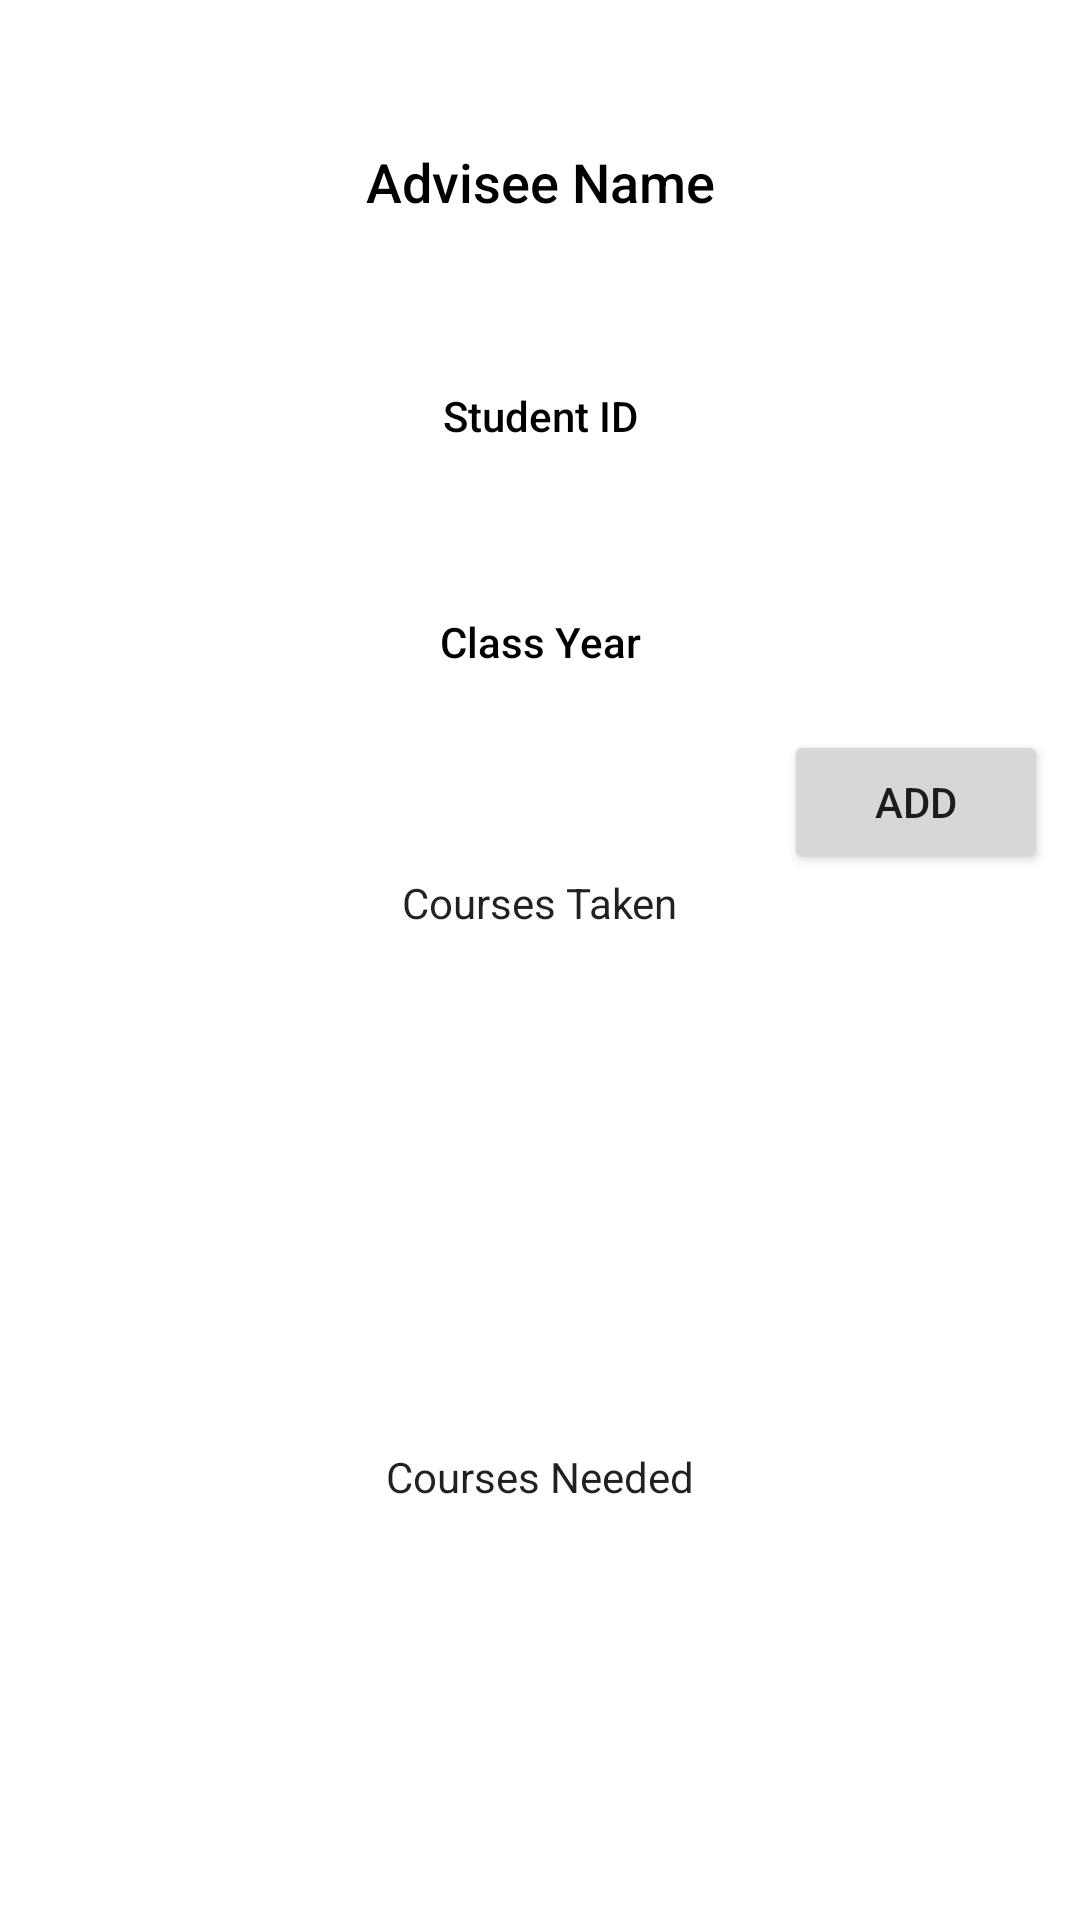

Write the Android layout XML for this screen, with the resource values it uses.
<!-- AndroidManifest.xml: application theme Theme.Team2a -->
<!-- res/layout/fragment_advisee_info.xml -->
<?xml version="1.0" encoding="utf-8"?>
<androidx.constraintlayout.widget.ConstraintLayout xmlns:android="http://schemas.android.com/apk/res/android"
    xmlns:app="http://schemas.android.com/apk/res-auto"
    xmlns:tools="http://schemas.android.com/tools"
    android:layout_width="match_parent"
    android:layout_height="match_parent">

    <TextView
        android:id="@+id/adviseeName"
        android:layout_width="wrap_content"
        android:layout_height="wrap_content"
        android:layout_marginTop="24dp"
        android:layout_marginBottom="16dp"
        android:fontFamily="sans-serif-medium"
        android:text="@string/addviseeName"
        android:textAlignment="center"
        android:textColor="@color/black"
        android:textSize="18sp"
        app:layout_constraintBottom_toTopOf="@+id/studentId"
        app:layout_constraintEnd_toEndOf="parent"
        app:layout_constraintStart_toStartOf="parent"
        app:layout_constraintTop_toTopOf="parent" />

    <TextView
        android:id="@+id/studentId"
        android:layout_width="wrap_content"
        android:layout_height="wrap_content"
        android:layout_marginTop="16dp"
        android:layout_marginBottom="16dp"
        android:fontFamily="sans-serif-medium"
        android:text="@string/studentId"
        android:textAlignment="center"
        android:textColor="@color/black"
        android:textSize="14sp"
        app:layout_constraintBottom_toTopOf="@+id/classYear"
        app:layout_constraintEnd_toEndOf="parent"
        app:layout_constraintStart_toStartOf="parent"
        app:layout_constraintTop_toBottomOf="@+id/adviseeName" />

    <TextView
        android:id="@+id/classYear"
        android:layout_width="wrap_content"
        android:layout_height="wrap_content"
        android:layout_marginTop="16dp"
        android:layout_marginBottom="16dp"
        android:fontFamily="sans-serif-medium"
        android:text="@string/classYear"
        android:textAlignment="center"
        android:textColor="@color/black"
        app:layout_constraintBottom_toTopOf="@+id/checkedTextView3"
        app:layout_constraintEnd_toEndOf="parent"
        app:layout_constraintStart_toStartOf="parent"
        app:layout_constraintTop_toBottomOf="@+id/studentId" />

    <CheckedTextView
        android:id="@+id/checkedTextView2"
        android:layout_width="wrap_content"
        android:layout_height="wrap_content"
        android:layout_marginTop="24dp"
        android:layout_marginBottom="114dp"
        android:text="@string/classesNeeded"
        app:layout_constraintBottom_toBottomOf="parent"
        app:layout_constraintEnd_toEndOf="parent"
        app:layout_constraintStart_toStartOf="parent"
        app:layout_constraintTop_toBottomOf="@+id/checkedTextView3" />

    <CheckedTextView
        android:id="@+id/checkedTextView3"
        android:layout_width="wrap_content"
        android:layout_height="wrap_content"
        android:layout_marginTop="28dp"
        android:layout_marginBottom="124dp"
        android:text="@string/classTaken"
        app:layout_constraintBottom_toTopOf="@+id/checkedTextView2"
        app:layout_constraintEnd_toEndOf="parent"
        app:layout_constraintStart_toStartOf="parent"
        app:layout_constraintTop_toBottomOf="@+id/classYear" />

    <Button
        android:id="@+id/AddCoursesTaken"
        android:layout_width="wrap_content"
        android:layout_height="wrap_content"
        android:text="@string/Add"
        app:layout_constraintBottom_toTopOf="@+id/checkedTextView3"
        app:layout_constraintEnd_toEndOf="parent"
        app:layout_constraintHorizontal_bias="0.771"
        app:layout_constraintStart_toEndOf="@+id/checkedTextView3"
        app:layout_constraintTop_toBottomOf="@+id/classYear"
        app:layout_constraintVertical_bias="1.0" />

</androidx.constraintlayout.widget.ConstraintLayout>
<!-- resources referenced by this layout -->
<resources>
  <color name="black">#FF000000</color>
  <string name="Add"> Add</string>
  <string name="addviseeName">Advisee Name</string>
  <string name="classTaken">Courses Taken</string>
  <string name="classYear">Class Year</string>
  <string name="classesNeeded">Courses Needed</string>
  <string name="studentId">Student ID</string>
  <style name="Theme.Team2a" parent="Theme.MaterialComponents.DayNight.DarkActionBar">
          
          <item name="colorPrimary">@color/maroon</item>
          <item name="colorPrimaryVariant">@color/maroon</item>
          <item name="colorOnPrimary">@color/white</item>
          
          <item name="colorSecondary">@color/teal_200</item>
          <item name="colorSecondaryVariant">@color/teal_700</item>
          <item name="colorOnSecondary">@color/black</item>
          
          <item name="android:statusBarColor" tools:targetApi="l">?attr/colorPrimaryVariant</item>
          
      </style>
  <color name="maroon">#800000</color>
  <color name="white">#FFFFFFFF</color>
  <color name="teal_200">#FF03DAC5</color>
  <color name="teal_700">#FF018786</color>
</resources>
